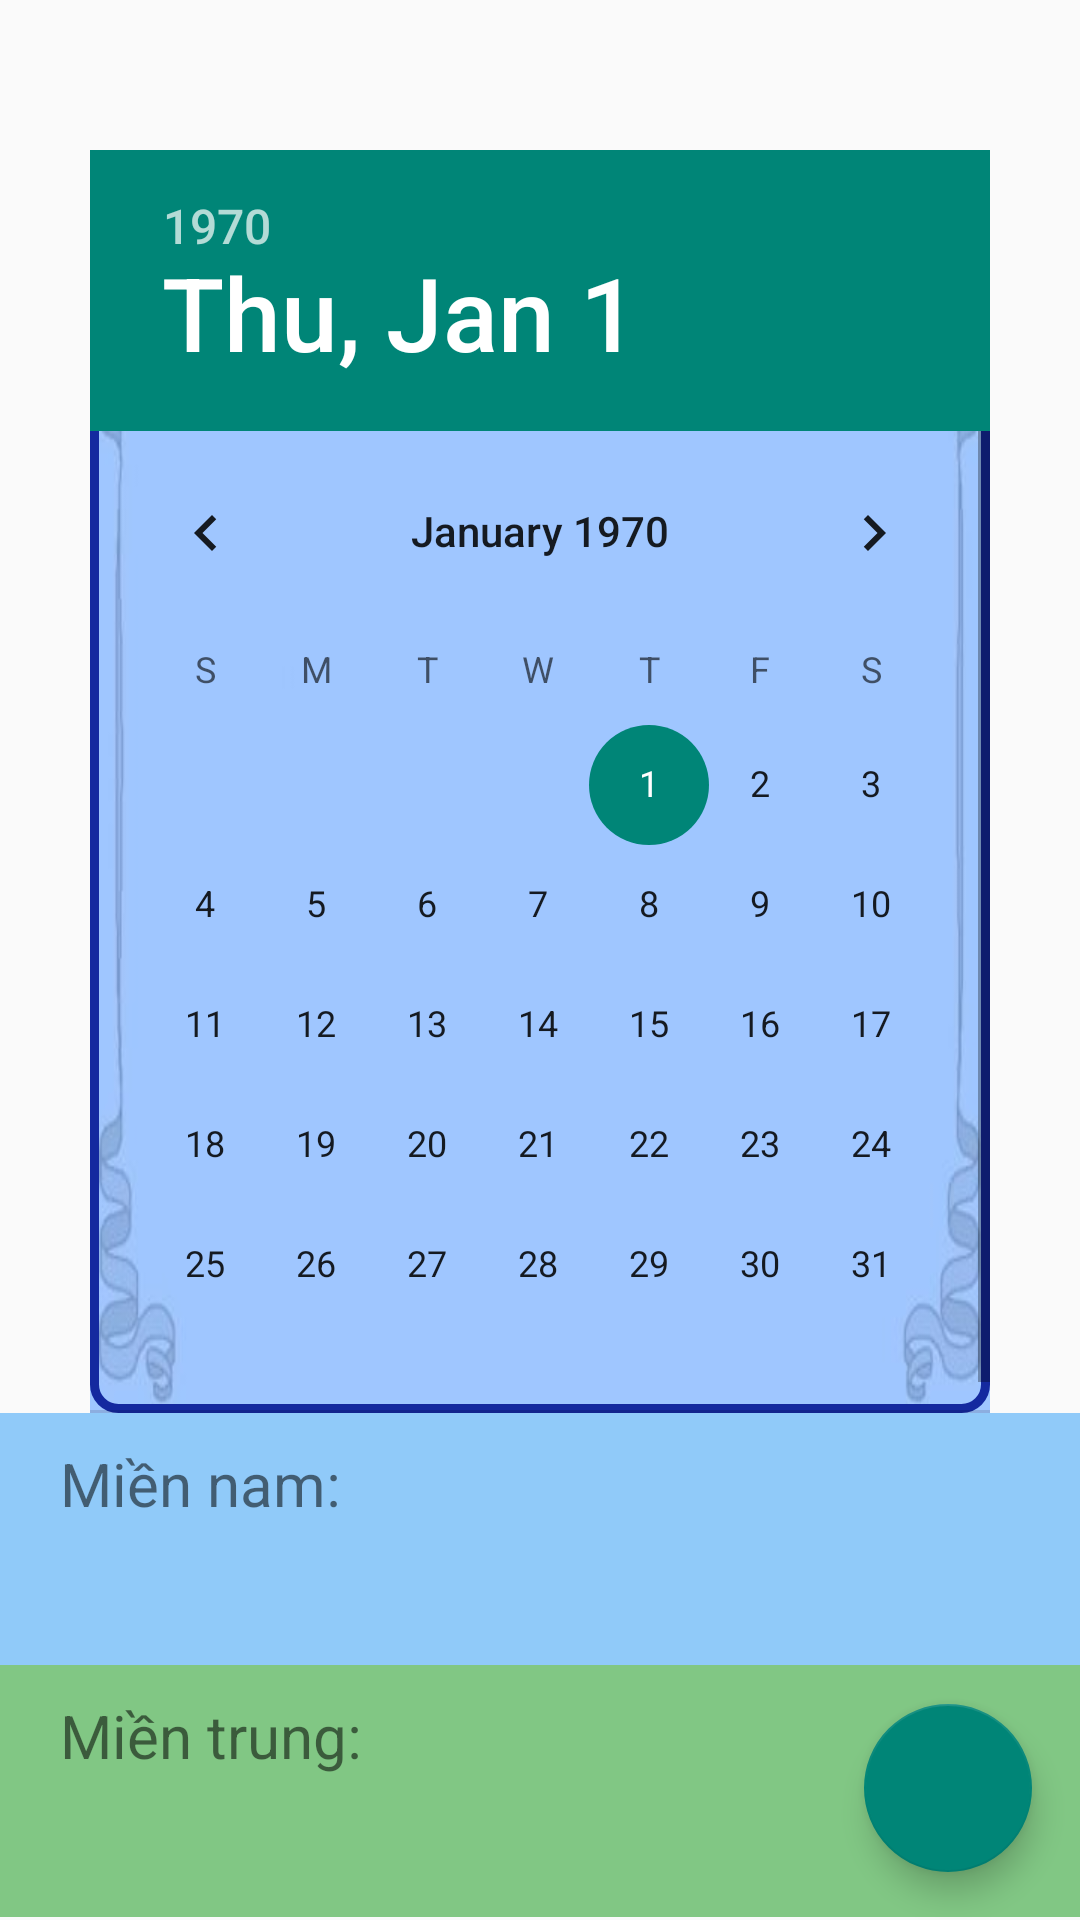

This screen was rendered from an Android layout file. Write that file and the resources it references.
<!-- AndroidManifest.xml: application theme Theme.AppCompat.Light.NoActionBar -->
<!-- res/layout/calendarview.xml -->
<?xml version="1.0" encoding="utf-8"?>
<androidx.coordinatorlayout.widget.CoordinatorLayout xmlns:android="http://schemas.android.com/apk/res/android"
    xmlns:app="http://schemas.android.com/apk/res-auto"
    android:id="@+id/layout_main"
    android:layout_width="match_parent"
    android:layout_height="match_parent"
    android:background="@mipmap/bgltr"
    android:orientation="vertical">
    <LinearLayout
        android:id="@+id/containerCalender"
        android:layout_width="match_parent"
        android:layout_height="match_parent"
        android:orientation="vertical">
    <LinearLayout
        android:id="@+id/linearLayout"
        android:layout_width="match_parent"
        android:layout_height="wrap_content"
        android:layout_marginLeft="30dp"
        android:layout_marginRight="30dp"
        android:layout_marginTop="50dp"
        android:background="@mipmap/khunganhxoso"
        android:orientation="vertical">


        <DatePicker
            android:id="@+id/datePicker"
            android:layout_width="wrap_content"
            android:layout_height="421dp"
            android:background="@drawable/bg_date_picker"
            android:textAlignment="center" />
    </LinearLayout>
        <LinearLayout
            android:layout_width="match_parent"
            android:layout_height="wrap_content"
            android:orientation="vertical"
            android:background="@color/blue_200">
            <TextView
                android:layout_width="match_parent"
                android:layout_height="wrap_content"
                android:text="Miền nam:"
                android:textSize="20dp"
                android:layout_marginLeft="20dp"
                android:layout_marginTop="10dp"></TextView>
            <TextView
                android:id="@+id/tendaimiennam"
                android:layout_width="match_parent"
                android:layout_height="wrap_content"
                android:textSize="20dp"
                android:textColor="@color/blue_700"
                android:layout_marginLeft="20dp"
                android:layout_marginBottom="10dp"
                android:layout_marginTop="10dp"></TextView>
        </LinearLayout>
        <LinearLayout
            android:layout_width="match_parent"
            android:layout_height="wrap_content"
            android:orientation="vertical"
            android:background="@color/green_200">
            <TextView
                android:layout_width="match_parent"
                android:layout_height="wrap_content"
                android:text="Miền trung:"
                android:textSize="20dp"
                android:layout_marginLeft="20dp"
                android:layout_marginTop="10dp"></TextView>
            <TextView
                android:id="@+id/tendaimientrung"
                android:layout_width="match_parent"
                android:layout_height="wrap_content"
                android:textSize="20dp"
                android:textColor="@color/blue_700"
                android:layout_marginLeft="20dp"
                android:layout_marginBottom="10dp"
                android:layout_marginTop="10dp"></TextView>
        </LinearLayout>
    </LinearLayout>
    <com.google.android.material.floatingactionbutton.FloatingActionButton
        android:id="@+id/calenderBackHome"
        android:layout_width="wrap_content"
        android:layout_height="wrap_content"
        android:layout_margin="16dp"
        android:src="@mipmap/iconhome"
        app:layout_anchor="@id/containerCalender"
        app:layout_anchorGravity="bottom|right|end"/>

</androidx.coordinatorlayout.widget.CoordinatorLayout>
<!-- resources referenced by this layout -->
<resources>
  <color name="blue_200">#FF90CAF9</color>
  <color name="blue_700">#FF1976D2</color>
  <color name="green_200">#FF81C784</color>
  <!-- drawable bg_date_picker (drawable) -->
  <?xml version="1.0" encoding="utf-8"?>
  <shape xmlns:android="http://schemas.android.com/apk/res/android"
      android:shape="rectangle">
      <solid android:color="@color/transparent"/>
      <corners android:radius="8dp"/>
      <stroke
          android:width="3dp"
          android:color="#14299F"/>
  </shape>
  <!-- mipmap khunganhxoso: jpg bitmap (mipmap-hdpi, 9025 bytes) -->
  <color name="transparent">#00000000</color>
</resources>
